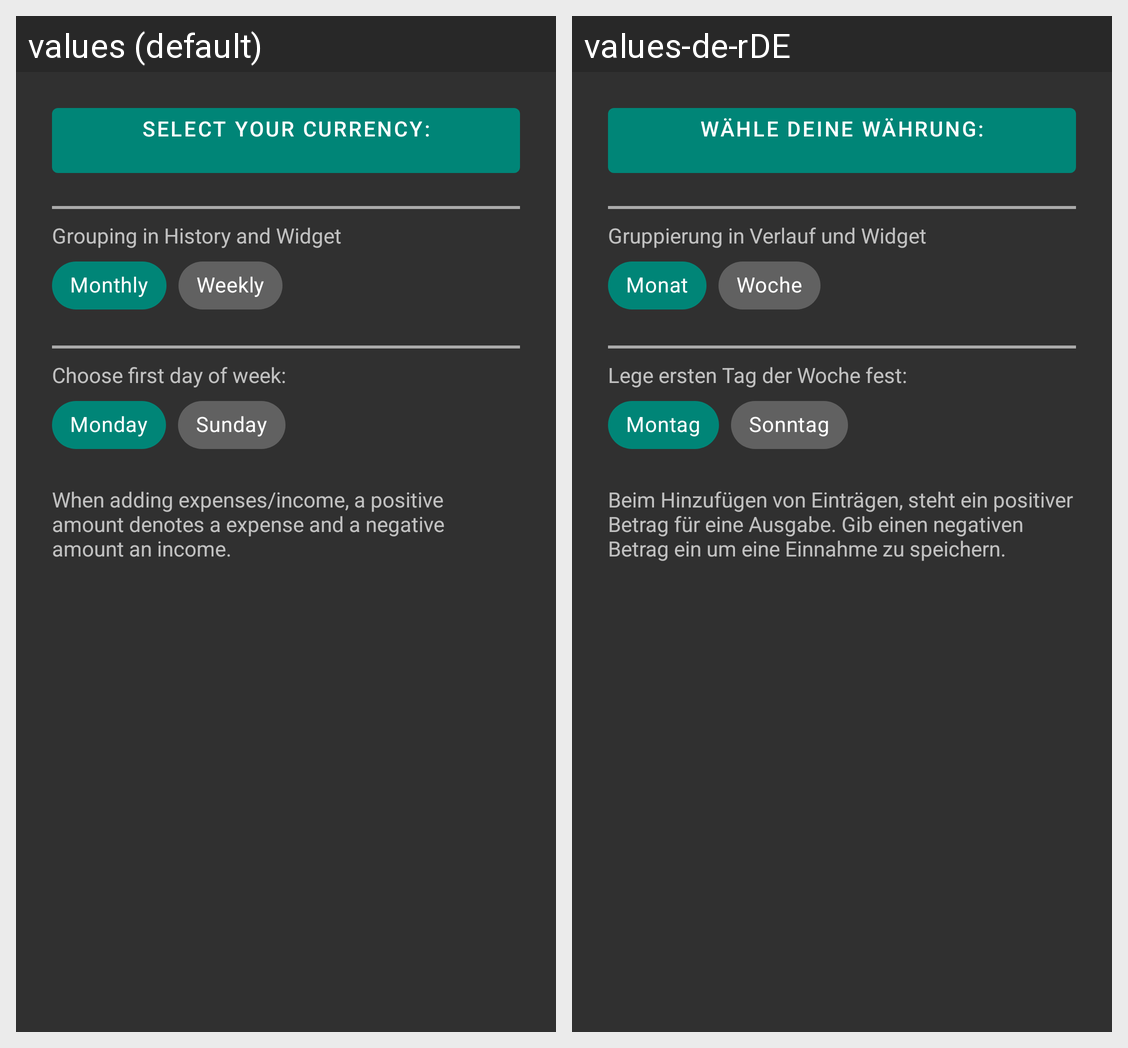

For this localized Android screen grid, give each drawn string resource with its value in every locale shown.
Android screen res/layout/setup_dialog.xml rendered under 2 locales, left to right: values (default), values-de-rDE. Device: Nexus 5 (rendered at 1080×1920; each locale shown at half size, 540×960, under a caption strip naming it); theme AppTheme.
Strings drawn on this screen, with the default value and each locale's value (text and hints the layout hard-codes, and strings that could not be matched under every locale, appear in the picture but are not listed):

choose_currency
  values: Select your currency:
      
  values-de-rDE: Wähle deine Währung:
      

settings_history_grouping
  values: Grouping in History and Widget
  values-de-rDE: Gruppierung in Verlauf und Widget

monthly
  values: Monthly
  values-de-rDE: Monat

weekly
  values: Weekly
  values-de-rDE: Woche

choose_week_start
  values: Choose first day of week:
  values-de-rDE: Lege ersten Tag der Woche fest:

monday
  values: Monday
  values-de-rDE: Montag

sunday
  values: Sunday
  values-de-rDE: Sonntag

setup_dialog_tip
  values: When adding expenses/income, a positive amount denotes a expense and a negative amount an income.
  values-de-rDE: Beim Hinzufügen von Einträgen, steht ein positiver Betrag für eine Ausgabe. Gib einen negativen Betrag ein um eine Einnahme zu speichern.
